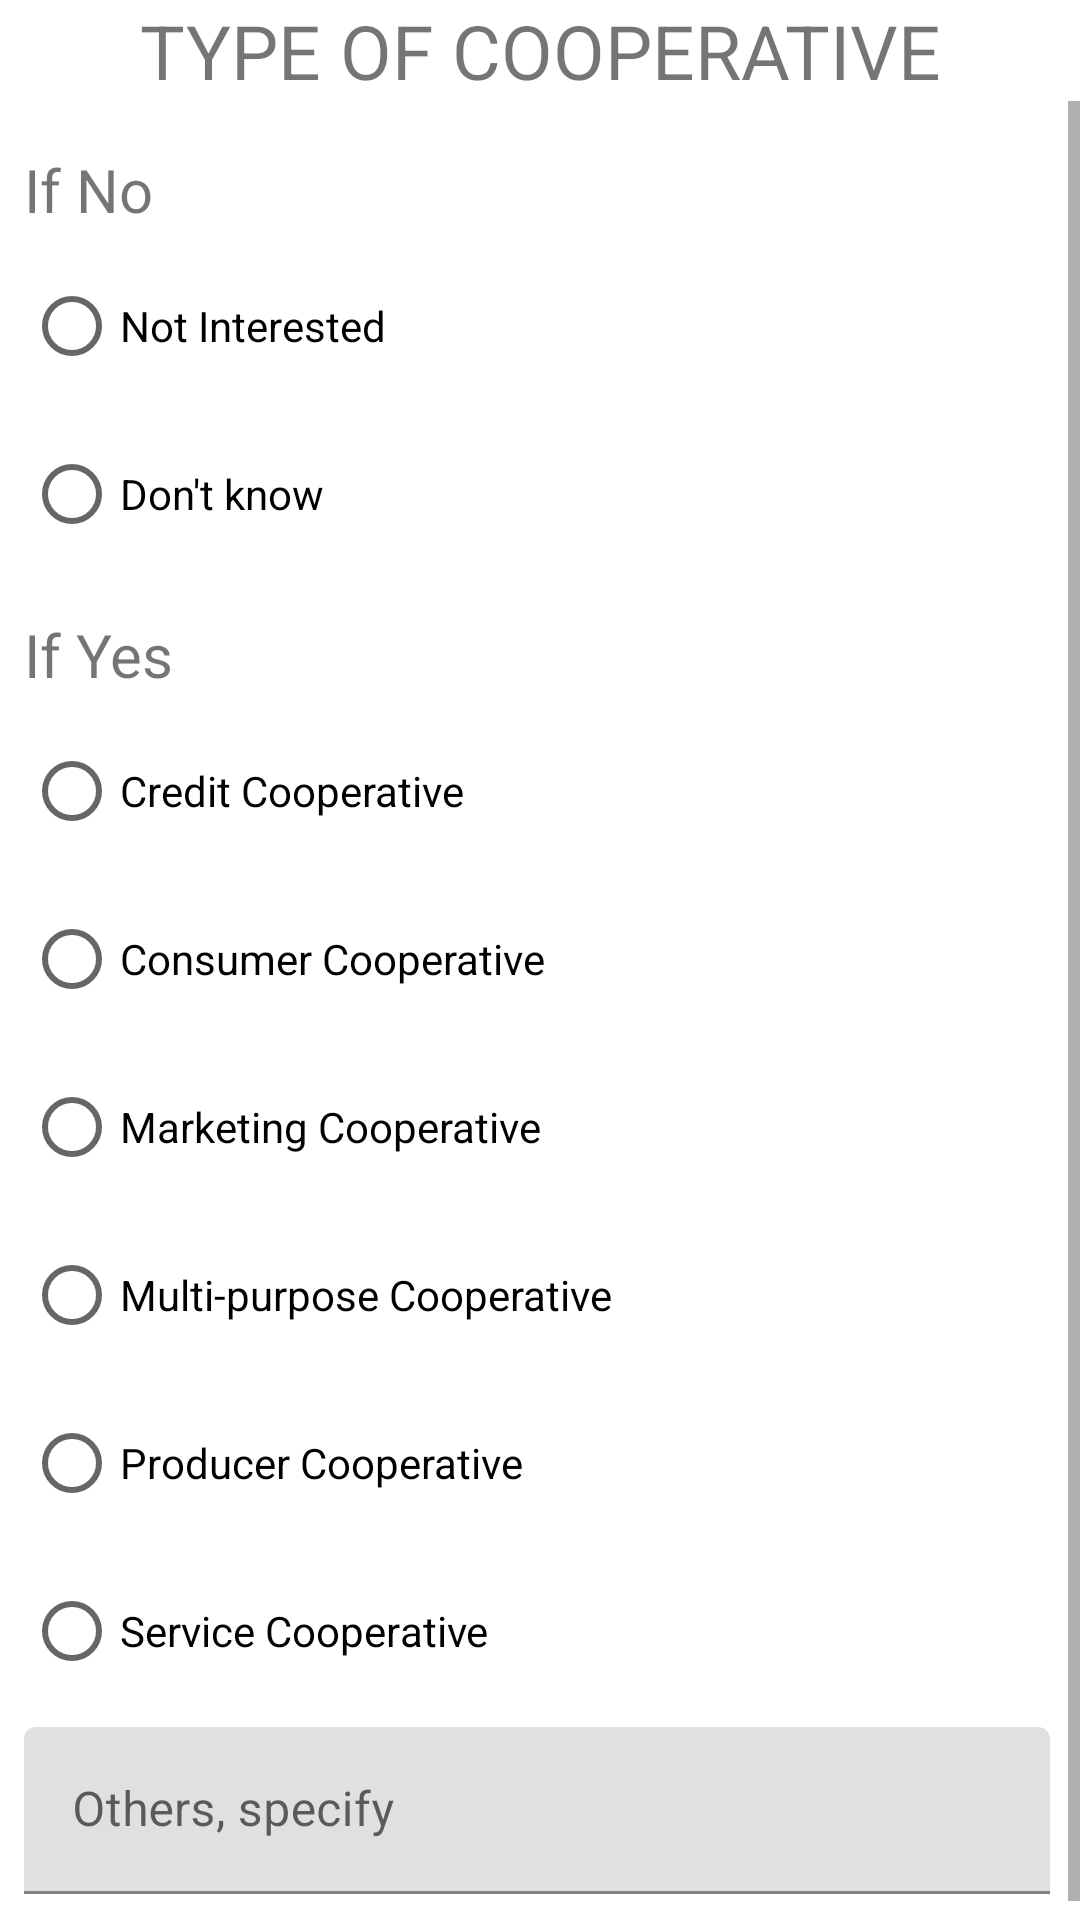

Here is an Android app screen rendered from its layout file. Give the layout XML and the strings, colors and styles it references.
<!-- AndroidManifest.xml: application theme Theme.CityCenRider2018 -->
<!-- res/layout/dialog_i_typeofcooperative.xml -->
<?xml version="1.0" encoding="utf-8"?>
<LinearLayout xmlns:android="http://schemas.android.com/apk/res/android"
    xmlns:app="http://schemas.android.com/apk/res-auto"
    xmlns:tools="http://schemas.android.com/tools"
    android:layout_width="match_parent"
    android:layout_height="match_parent"
    android:orientation="vertical">

    <TextView
        android:layout_width="match_parent"
        android:layout_height="wrap_content"
        android:textSize="25sp"
        android:text="TYPE OF COOPERATIVE"
        android:textAlignment="center">
    </TextView>

    <ScrollView
        android:layout_width="match_parent"
        android:layout_height="match_parent"
        >
        <LinearLayout
            android:layout_width="match_parent"
            android:layout_height="match_parent"
            android:layout_marginBottom="10sp"
            android:layout_marginEnd="10sp"
            android:orientation="vertical">



            <RadioGroup
                android:id="@+id/rdGroup_dialog_I_TypeofCooperation"
                android:layout_width="match_parent"
                android:layout_height="match_parent">


                <TextView
                    android:layout_width="match_parent"
                    android:layout_height="wrap_content"
                    android:layout_marginStart="8dp"
                    android:layout_marginTop="16dp"
                    android:text="If No"
                    android:textSize="20sp" />
                <RadioButton
                    android:id="@+id/textView1"
                    android:layout_width="match_parent"
                    android:layout_height="wrap_content"
                    android:layout_marginStart="8dp"
                    android:layout_marginTop="8dp"
                    android:text="Not Interested"
                    android:hint="96"
                    android:textAlignment="gravity"
                    android:textSize="@dimen/textSize" />

                <RadioButton
                    android:id="@+id/textView10"
                    android:layout_width="match_parent"
                    android:layout_height="wrap_content"
                    android:layout_marginStart="8dp"
                    android:layout_marginTop="8dp"
                    android:text="Don't know"
                    android:hint="99"
                    android:textAlignment="gravity"
                    android:textSize="@dimen/textSize" />



                <TextView
                    android:layout_width="match_parent"
                    android:layout_height="wrap_content"
                    android:layout_marginStart="8dp"
                    android:layout_marginTop="16dp"
                    android:text="If Yes"
                    android:textSize="20sp" />
                <RadioButton
                    android:id="@+id/textView3"
                    android:layout_width="match_parent"
                    android:layout_height="wrap_content"
                    android:layout_marginStart="8dp"
                    android:layout_marginTop="8dp"
                    android:text="Credit Cooperative"
                    android:hint="3"
                    android:textAlignment="gravity"
                    android:textSize="@dimen/textSize" />

                <RadioButton
                    android:id="@+id/textView4"
                    android:layout_width="match_parent"
                    android:layout_height="wrap_content"
                    android:layout_marginStart="8dp"
                    android:layout_marginTop="8dp"
                    android:text="Consumer Cooperative"
                    android:hint="4"
                    android:textAlignment="gravity"
                    android:textSize="@dimen/textSize" />

                <RadioButton
                    android:id="@+id/textView5"
                    android:layout_width="match_parent"
                    android:layout_height="wrap_content"
                    android:layout_marginStart="8dp"
                    android:layout_marginTop="8dp"
                    android:text="Marketing Cooperative"
                    android:hint="5"
                    android:textAlignment="gravity"
                    android:textSize="@dimen/textSize" />

                <RadioButton
                    android:id="@+id/textView6"
                    android:layout_width="match_parent"
                    android:layout_height="wrap_content"
                    android:layout_marginStart="8dp"
                    android:layout_marginTop="8dp"
                    android:text="Multi-purpose Cooperative"
                    android:hint="6"
                    android:textAlignment="gravity"
                    android:textSize="@dimen/textSize" />


                <RadioButton
                    android:id="@+id/textView7"
                    android:layout_width="match_parent"
                    android:layout_height="wrap_content"
                    android:layout_marginStart="8dp"
                    android:layout_marginTop="8dp"
                    android:text="Producer Cooperative"
                    android:hint="7"
                    android:textAlignment="gravity"
                    android:textSize="@dimen/textSize" />

                <RadioButton
                    android:id="@+id/textView8"
                    android:layout_width="match_parent"
                    android:layout_height="wrap_content"
                    android:layout_marginStart="8dp"
                    android:layout_marginTop="8dp"
                    android:text="Service Cooperative"
                    android:hint="8"
                    android:textAlignment="gravity"
                    android:textSize="@dimen/textSize" />

                <android.support.design.widget.TextInputLayout
                    android:layout_width="match_parent"
                    android:layout_height="wrap_content"
                    android:layout_marginStart="8dp"
                    android:layout_marginBottom="15sp"
                    android:layout_marginTop="8dp">
                    <EditText
                        android:id="@+id/txtViewOthers_I_Cooperation"
                        android:layout_width="match_parent"
                        android:layout_height="wrap_content"
                        android:hint="Others, specify"
                        android:textSize="@dimen/textSize"
                        />
                </android.support.design.widget.TextInputLayout>



            </RadioGroup>

        </LinearLayout>
    </ScrollView>


</LinearLayout>
<!-- resources referenced by this layout -->
<resources>
  <style name="Theme.CityCenRider2018" parent="Theme.MaterialComponents.DayNight.DarkActionBar">
          
          <item name="colorPrimary">@color/purple_500</item>
          <item name="colorPrimaryVariant">@color/purple_700</item>
          <item name="colorOnPrimary">@color/white</item>
          
          <item name="colorSecondary">@color/teal_200</item>
          <item name="colorSecondaryVariant">@color/teal_700</item>
          <item name="colorOnSecondary">@color/black</item>
          
          <item name="android:statusBarColor">?attr/colorPrimaryVariant</item>
          
      </style>
  <!-- not gathered from this repository: default colours our renderer supplied (Android Studio template values) -->
  <color name="purple_500">#FF6200EE</color>
  <color name="purple_700">#FF3700B3</color>
  <color name="teal_200">#FF03DAC5</color>
  <color name="teal_700">#FF018786</color>
  <color name="black">#FF000000</color>
  <color name="white">#FFFFFFFF</color>
</resources>
